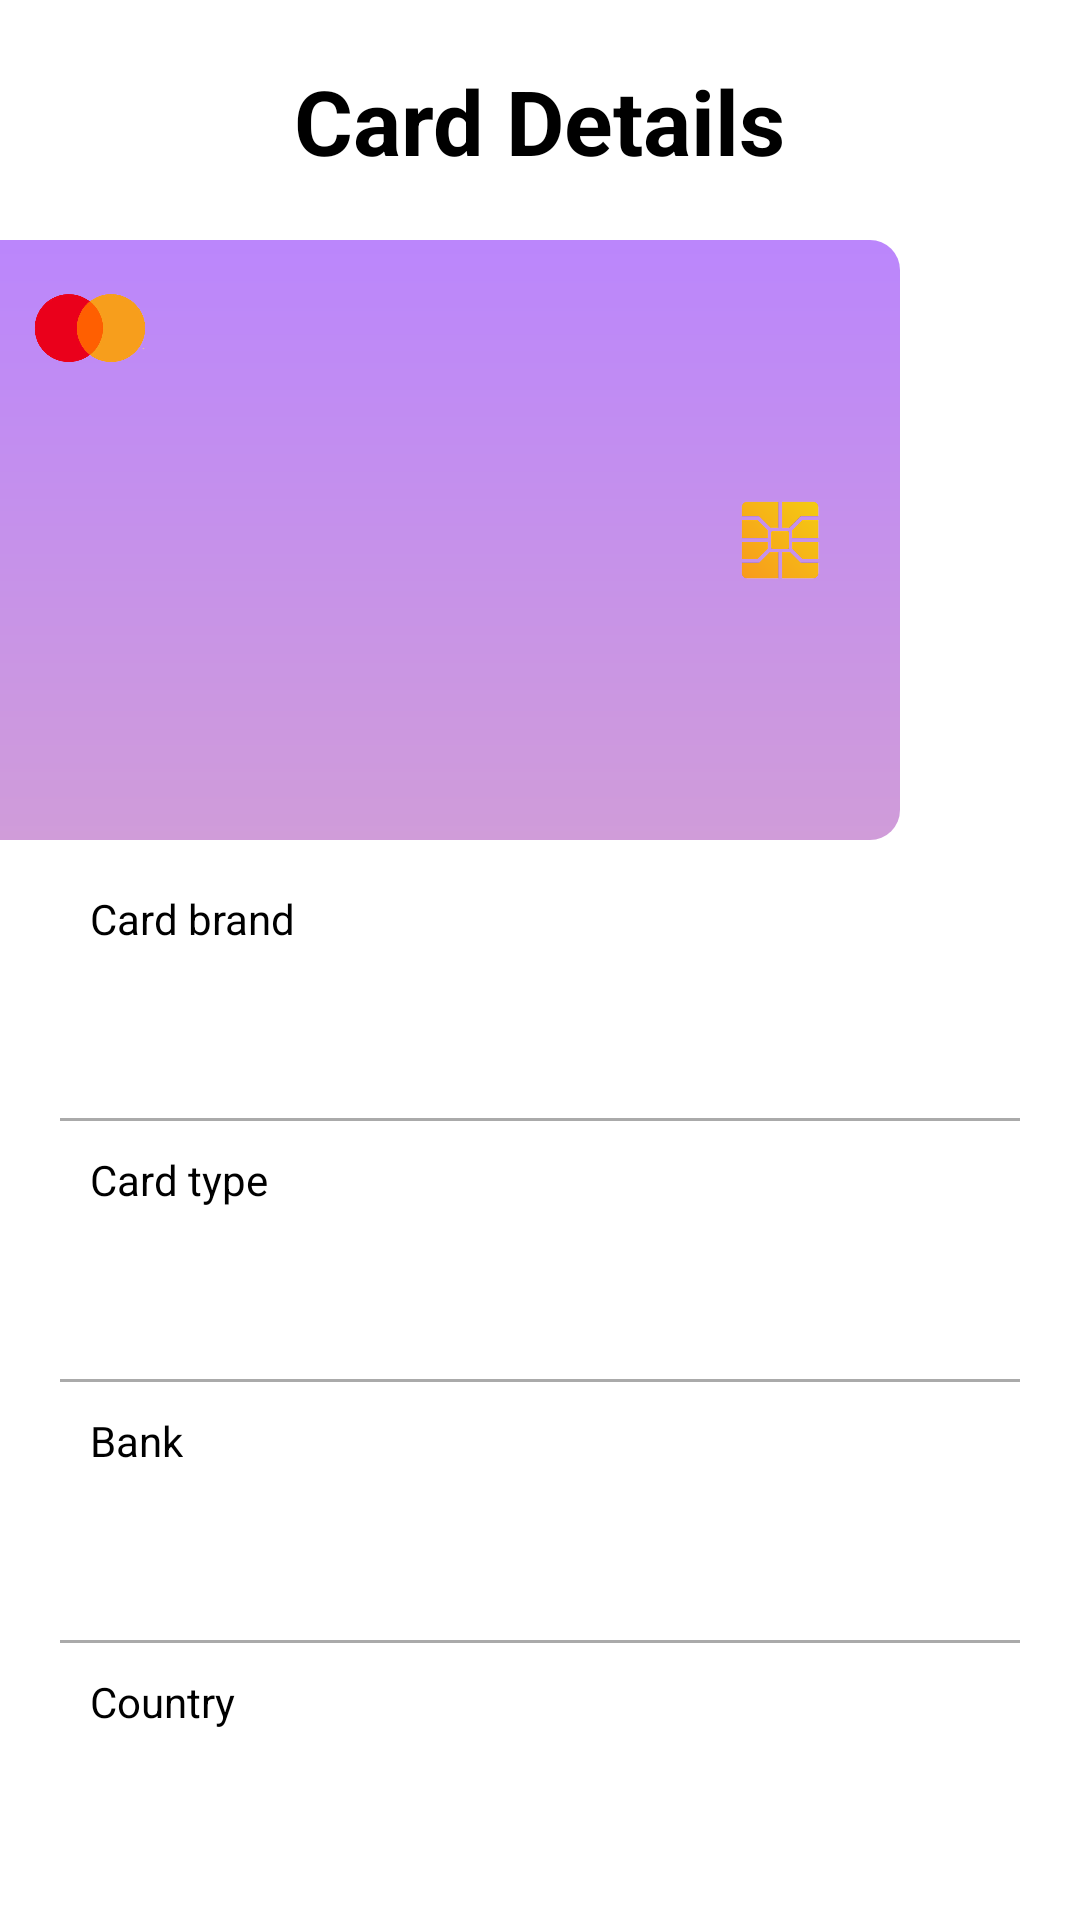

Android layout source for this screen:
<!-- AndroidManifest.xml: application theme Theme.AndroidCodingChallenge -->
<!-- res/layout/fragment_card_details.xml -->
<?xml version="1.0" encoding="utf-8"?>
<androidx.constraintlayout.widget.ConstraintLayout
    xmlns:android="http://schemas.android.com/apk/res/android"
    xmlns:app="http://schemas.android.com/apk/res-auto"
    xmlns:tools="http://schemas.android.com/tools"
    android:layout_width="match_parent"
    android:layout_height="match_parent"
    tools:context=".ui.CardDetailsFragment">

    <androidx.appcompat.widget.AppCompatImageView
        android:id="@+id/appCompatImageView"
        android:layout_width="match_parent"
        android:layout_height="match_parent"
        android:scaleType="matrix"
        android:src="@drawable/purplebg"
        app:layout_constraintBottom_toBottomOf="parent"
        app:layout_constraintEnd_toEndOf="parent"
        app:layout_constraintHorizontal_bias="0.0"
        app:layout_constraintStart_toStartOf="parent"
        app:layout_constraintTop_toTopOf="parent"
        app:layout_constraintVertical_bias="1.0" />

    <TextView
        android:layout_width="wrap_content"
        android:layout_height="wrap_content"
        android:text="@string/card_details"
        android:textStyle="bold"
        android:textColor="@color/black"
        android:textSize="30dp"
        app:layout_constraintBottom_toTopOf="@+id/view"
        app:layout_constraintEnd_toEndOf="parent"
        app:layout_constraintStart_toStartOf="parent"
        app:layout_constraintTop_toTopOf="@+id/appCompatImageView" />

    <View
        android:id="@+id/view"
        android:layout_width="300dp"
        android:layout_height="200dp"
        android:layout_marginTop="80dp"
        android:background="@drawable/card_shape"
        app:layout_constraintStart_toStartOf="parent"
        app:layout_constraintTop_toTopOf="parent" />

    <ImageView
        android:layout_width="60dp"
        android:layout_height="60dp"
        android:src="@drawable/logo"
        app:layout_constraintBottom_toBottomOf="@+id/view"
        app:layout_constraintStart_toStartOf="parent"
        app:layout_constraintTop_toTopOf="@+id/view"
        app:layout_constraintVertical_bias="0.0" />

    <ImageView
        android:layout_width="80dp"
        android:layout_height="60dp"
        android:src="@drawable/chip"
        app:layout_constraintBottom_toBottomOf="@+id/view"
        app:layout_constraintEnd_toEndOf="@+id/view"
        app:layout_constraintTop_toTopOf="@+id/view" />

    <androidx.appcompat.widget.LinearLayoutCompat
        android:layout_width="match_parent"
        android:layout_height="wrap_content"
        android:orientation="vertical"
        android:padding="20dp"
        app:layout_constraintBottom_toBottomOf="parent"
        app:layout_constraintEnd_toEndOf="parent"
        app:layout_constraintStart_toStartOf="parent"
        app:layout_constraintTop_toBottomOf="@+id/view">

        <TextView
            android:id="@+id/fragment_card_details_cardBrandHeader_tv"
            android:layout_width="wrap_content"
            android:layout_height="wrap_content"
            android:textColor="@color/black"
            android:layout_margin="10dp"
            android:text="Card brand" />

        <TextView
            android:id="@+id/fragment_card_details_cardBrandInfo_tv"
            android:layout_width="wrap_content"
            android:layout_height="wrap_content"
            android:textColor="@color/black"
            android:layout_margin="10dp"
            android:textSize="20dp"
            />

        <View
            android:layout_width="match_parent"
            android:layout_height="1dp"
            android:background="@android:color/darker_gray" />

        <TextView
            android:id="@+id/fragment_card_details_cardTypeHeader_tv"
            android:layout_width="wrap_content"
            android:layout_height="wrap_content"
            android:textColor="@color/black"
            android:layout_margin="10dp"
            android:text="Card type" />

        <TextView
            android:id="@+id/fragment_card_details_cardTypeInfo_tv"
            android:layout_width="wrap_content"
            android:layout_height="wrap_content"
            android:textColor="@color/black"
            android:layout_margin="10dp"
            android:textSize="20dp" />

        <View
            android:layout_width="match_parent"
            android:layout_height="1dp"
            android:background="@android:color/darker_gray" />

        <TextView
            android:id="@+id/fragment_card_details_bankHeader_tv"
            android:layout_width="wrap_content"
            android:layout_height="wrap_content"
            android:layout_margin="10dp"
            android:textColor="@color/black"
            android:text="Bank" />

        <TextView
            android:id="@+id/fragment_card_details_bankInfo_tv"
            android:layout_width="wrap_content"
            android:layout_height="wrap_content"
            android:layout_margin="10dp"
            android:textColor="@color/black"
            android:textSize="20dp"
             />

        <View
            android:layout_width="match_parent"
            android:layout_height="1dp"
            android:background="@android:color/darker_gray" />

        <TextView
            android:id="@+id/fragment_card_details_countryHeader_tv"
            android:layout_width="wrap_content"
            android:layout_height="wrap_content"
            android:layout_margin="10dp"
            android:textColor="@color/black"
            android:text="Country" />

        <TextView
            android:id="@+id/fragment_card_details_countryInfo_tv"
            android:layout_width="wrap_content"
            android:layout_height="wrap_content"
            android:layout_margin="10dp"
            android:textColor="@color/black"
            android:textSize="20dp"
             />


    </androidx.appcompat.widget.LinearLayoutCompat>









</androidx.constraintlayout.widget.ConstraintLayout>
<!-- resources referenced by this layout -->
<resources>
  <color name="black">#FF000000</color>
  <!-- drawable card_shape (drawable) -->
  <?xml version="1.0" encoding="utf-8"?>
  <shape android:shape="rectangle"
      xmlns:android="http://schemas.android.com/apk/res/android">
  
          <corners android:bottomRightRadius="10dp"
              android:topRightRadius="10dp"/>
      <gradient android:angle="-90" android:startColor="@color/purple_200" android:endColor="@color/light_purple"  />
  
  </shape>
  <!-- drawable chip: png bitmap (drawable-v24, 10465 bytes) -->
  <!-- drawable logo: png bitmap (drawable-v24, 36628 bytes) -->
  <string name="card_details">Card Details</string>
  <style name="Theme.AndroidCodingChallenge" parent="Theme.MaterialComponents.DayNight.NoActionBar">
          
          <item name="colorPrimary">@color/purple_500</item>
          <item name="colorPrimaryVariant">@color/purple_700</item>
          <item name="colorOnPrimary">@color/white</item>
          
          <item name="colorSecondary">@color/teal_200</item>
          <item name="colorSecondaryVariant">@color/teal_700</item>
          <item name="colorOnSecondary">@color/black</item>
          
          <item name="android:statusBarColor" tools:targetApi="l">?attr/colorPrimaryVariant</item>
          
      </style>
  <color name="purple_200">#FFBB86FC</color>
  <color name="light_purple">#d09cd9</color>
  <color name="purple_500">#FF6200EE</color>
  <color name="purple_700">#FF3700B3</color>
  <color name="white">#FFFFFFFF</color>
  <color name="teal_200">#FF03DAC5</color>
  <color name="teal_700">#FF018786</color>
</resources>
